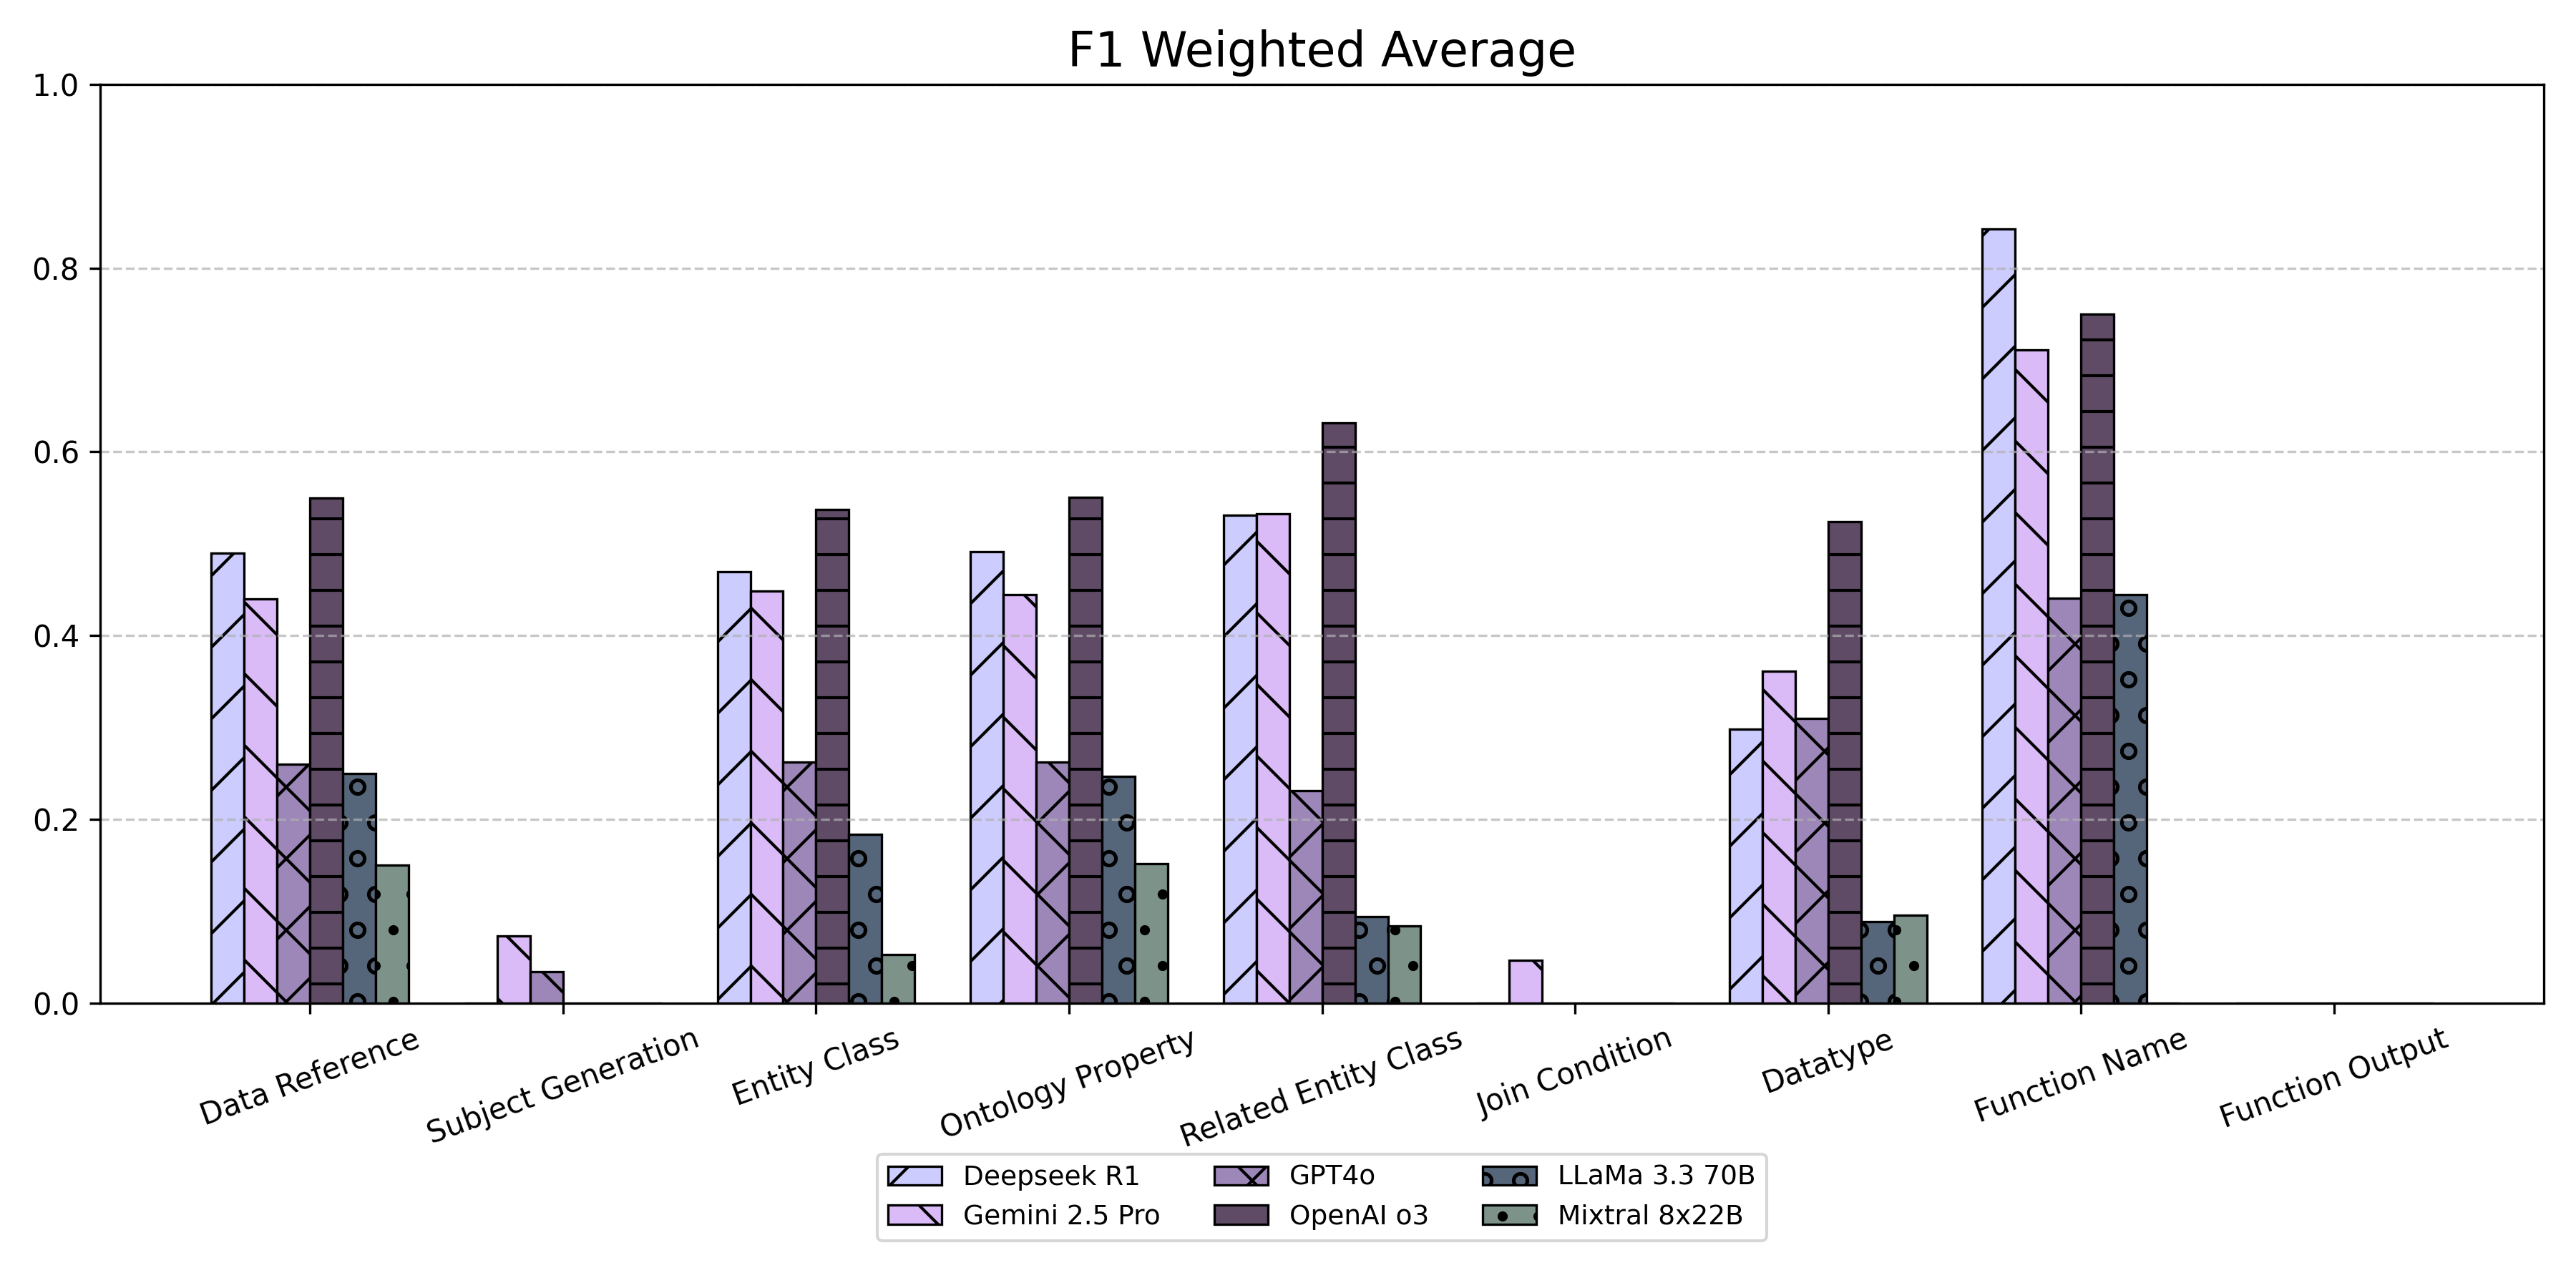

The table this chart was drawn from, first rows:
Method, Data Reference, Ontology Property, Entity Class, Related Entity Class, Subject Generation, Join Condition, Datatype, Function Name, Function Output
Deepseek R1, 0.49, 0.4915, 0.4698, 0.531, 0.0, 0, 0.2981, 0.8426, 0.0
Gemini 2.5 Pro, 0.44, 0.4448, 0.4483, 0.5328, 0.07273, 0.04651, 0.361, 0.7111, 0.0
GPT4o, 0.26, 0.2623, 0.2623, 0.2308, 0.03419, 0.0, 0.31, 0.4405, 0.0
OpenAI o3, 0.55, 0.5504, 0.5375, 0.6313, 0.0, 0, 0.5239, 0.75, 0.0
LLaMa 3.3 70B, 0.25, 0.2463, 0.1835, 0.09404, 0.0, 0, 0.08889, 0.4444, 0.0
Mixtral 8x22B, 0.15, 0.1513, 0.05229, 0.08421, 0.0, 0, 0.09524, 0.0, 0.0
